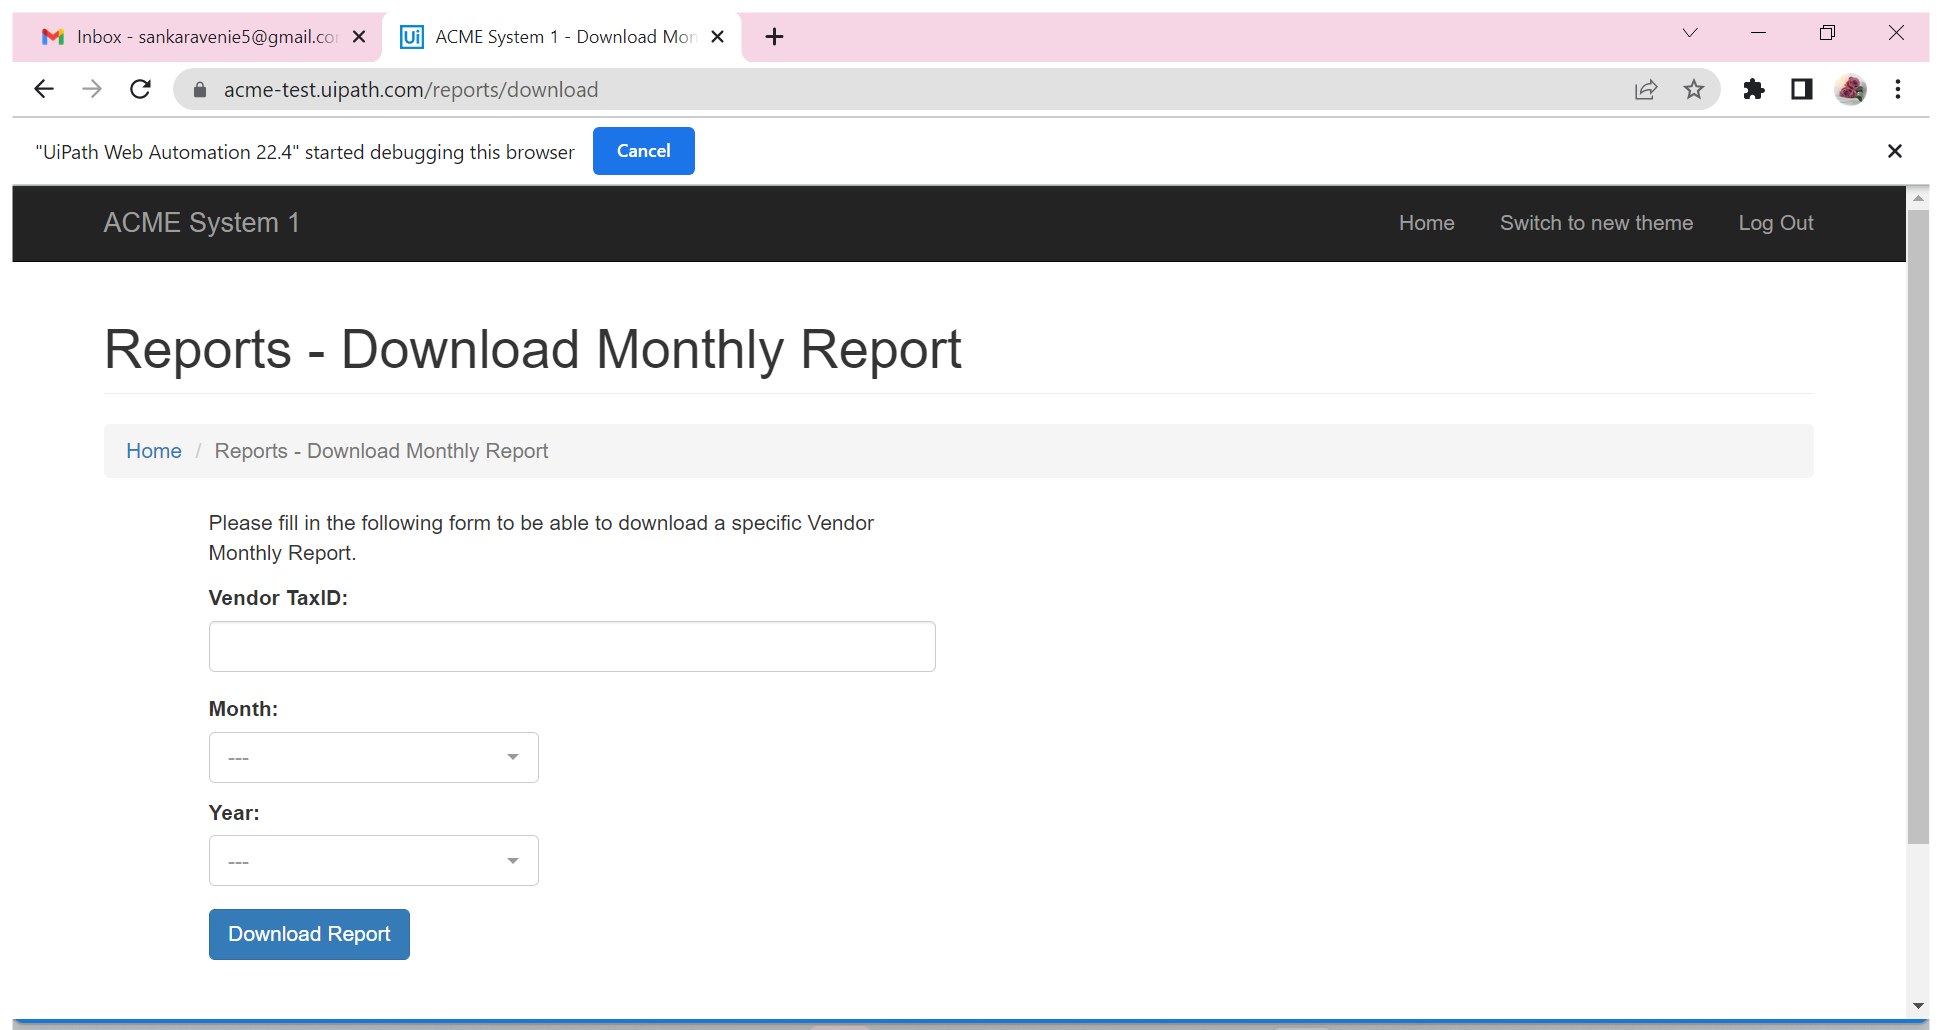
Task: Sending Confirmation Id and Tax Id for the work item 4 to the customer in ACME
Workflow: ACME_Logout

Step 1: Use Browser Chrome: ACME System 1 - Download Monthly Report in window 'ACME System 1 - Download Monthly Report' (chrome.exe)

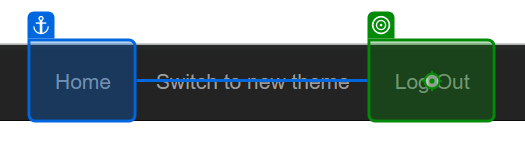
Step 2: click on 'Log Out'